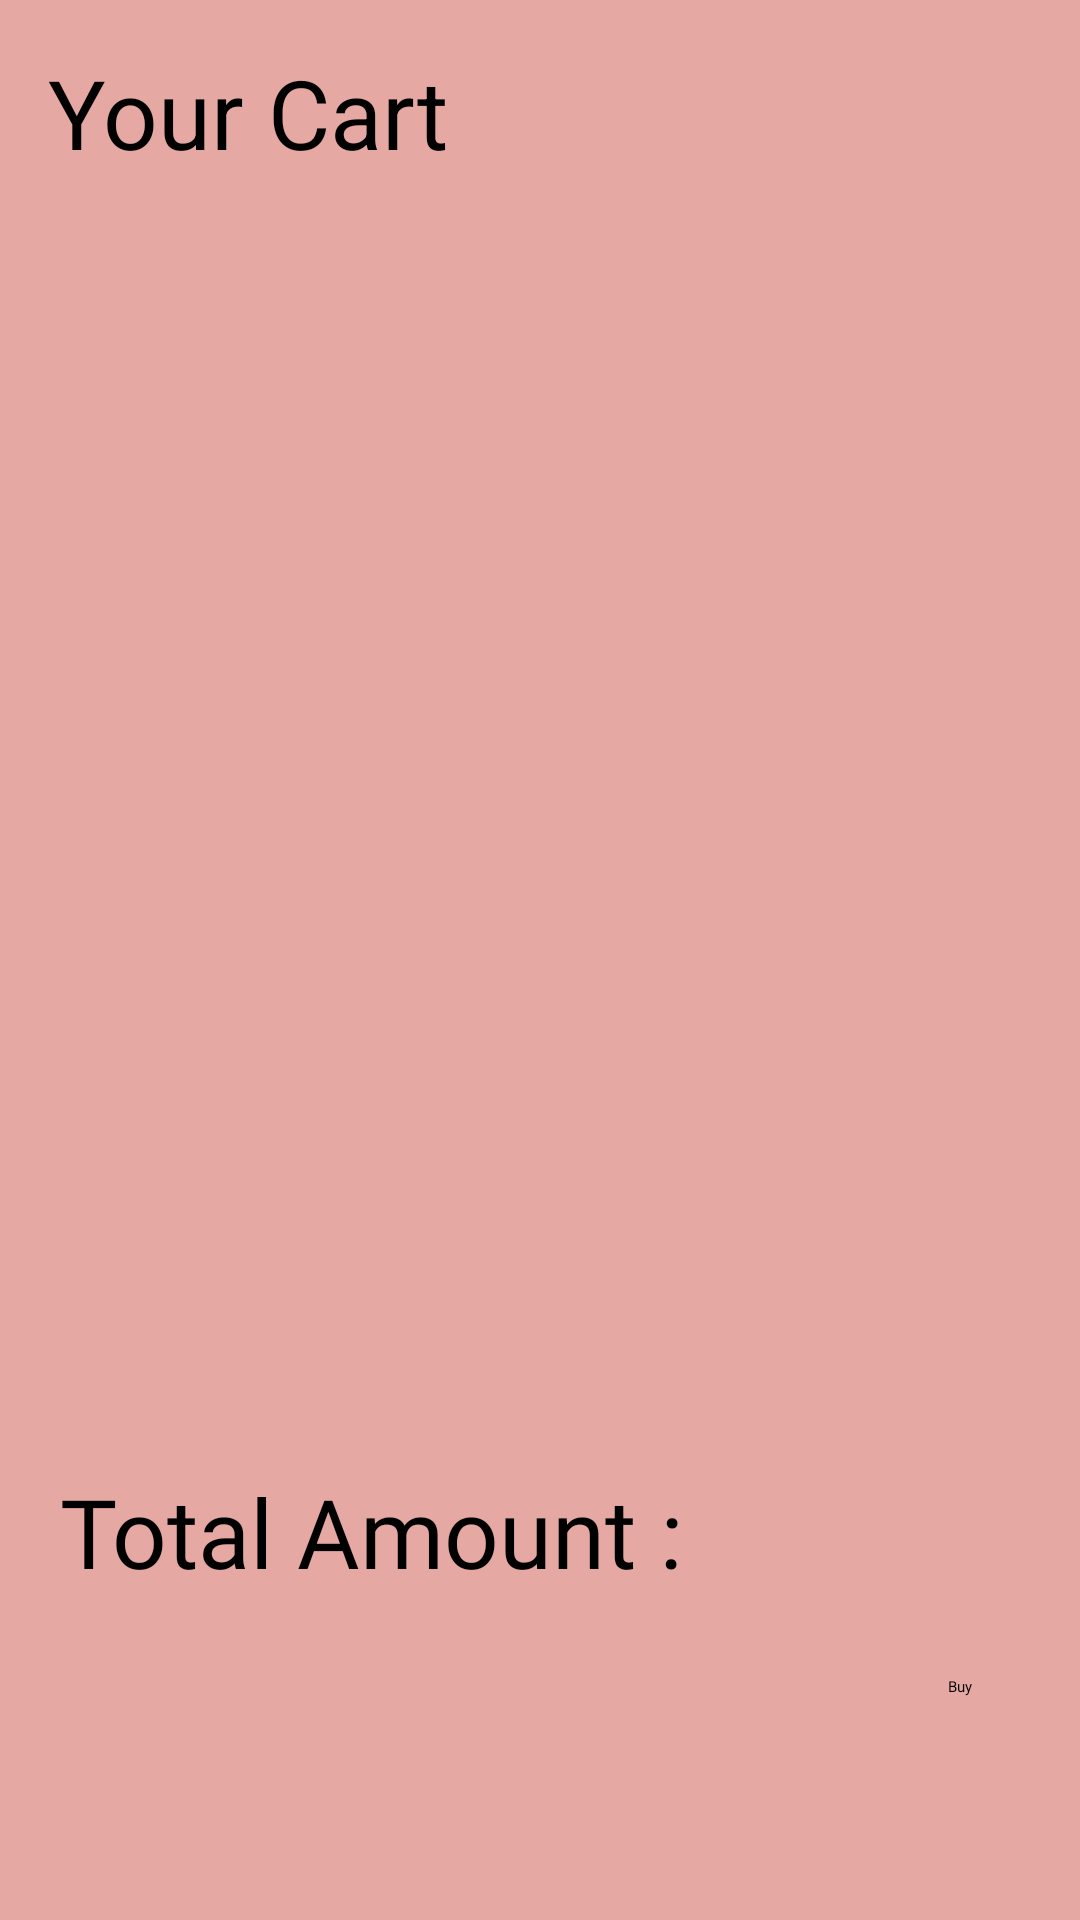

Layout XML and referenced resources for this Android screen:
<!-- AndroidManifest.xml: application theme Theme.ShoppingApp -->
<!-- res/layout/fragment_dashboard.xml -->
<?xml version="1.0" encoding="utf-8"?>
<androidx.constraintlayout.widget.ConstraintLayout xmlns:android="http://schemas.android.com/apk/res/android"
    xmlns:app="http://schemas.android.com/apk/res-auto"
    xmlns:tools="http://schemas.android.com/tools"
    android:layout_width="match_parent"
    android:layout_height="match_parent"
    android:background="@color/light_pink"
    tools:context=".ui.dashboard.DashboardFragment">


    <TextView
        android:id="@+id/textView"
        android:layout_width="wrap_content"
        android:layout_height="wrap_content"
        android:layout_marginStart="16dp"
        android:layout_marginTop="16dp"
        android:drawablePadding="10dp"
        android:text="Your Cart"
        android:textSize="32sp"
        app:drawableEndCompat="@drawable/ic_shopping_cart_24"
        app:drawableStartCompat="@drawable/ic_shopping_cart_24"
        app:layout_constraintStart_toStartOf="parent"
        app:layout_constraintTop_toTopOf="parent" />

    <androidx.recyclerview.widget.RecyclerView
        android:id="@+id/recyclerView"
        android:layout_width="0dp"
        android:layout_height="0dp"
        android:layout_margin="5dp"
        android:layout_marginTop="1dp"
        app:layout_constraintBottom_toTopOf="@+id/totalAmountText"
        app:layout_constraintEnd_toEndOf="parent"
        app:layout_constraintStart_toStartOf="parent"
        app:layout_constraintTop_toBottomOf="@+id/textView" />

    <TextView
        android:id="@+id/totalAmountText"
        android:layout_width="wrap_content"
        android:layout_height="wrap_content"
        android:layout_marginStart="20dp"
        android:layout_marginBottom="108dp"
        android:text="Total Amount :"
        android:fontFamily="@font/as"
        android:textSize="32sp"
        app:layout_constraintBottom_toBottomOf="parent"
        app:layout_constraintStart_toStartOf="parent" />

    <ImageView
        android:id="@+id/emptycartImg"
        android:layout_width="200dp"
        android:layout_height="200dp"
        android:src="@drawable/empty_cart"

        app:layout_constraintBottom_toBottomOf="parent"
        app:layout_constraintEnd_toEndOf="parent"
        app:layout_constraintStart_toStartOf="parent"
        app:layout_constraintTop_toBottomOf="@+id/textView" />

    <ProgressBar
        android:id="@+id/progressBar2"
        style="?android:attr/progressBarStyle"
        android:layout_width="wrap_content"
        android:layout_height="wrap_content"
        app:layout_constraintBottom_toBottomOf="parent"
        app:layout_constraintEnd_toEndOf="parent"
        app:layout_constraintHorizontal_bias="0.5"
        app:layout_constraintStart_toStartOf="parent"
        app:layout_constraintTop_toTopOf="parent"
        app:layout_constraintVertical_bias="0.5" />

    <Button
        android:id="@+id/buyBTN"
        android:layout_width="wrap_content"
        android:layout_height="wrap_content"
        android:layout_marginEnd="36dp"
        android:layout_marginBottom="44dp"
        android:text="Buy"
        app:cornerRadius ="75dp"
        android:backgroundTint="@color/black"
        app:layout_constraintBottom_toBottomOf="parent"
        app:layout_constraintEnd_toEndOf="parent"
        app:layout_constraintTop_toBottomOf="@+id/totalAmountText"
        app:layout_constraintVertical_bias="0.466" />
</androidx.constraintlayout.widget.ConstraintLayout>
<!-- resources referenced by this layout -->
<resources>
  <color name="black">#FF000000</color>
  <color name="light_pink">#E6A8A3</color>
  <style name="Theme.ShoppingApp" parent="Theme.MaterialComponents.DayNight.NoActionBar">
          
          <item name="colorPrimary">@color/purple_200</item>
          <item name="colorPrimaryVariant">@color/light_pink</item>
          <item name="colorOnPrimary">@color/black</item>
          
          <item name="colorSecondary">@color/teal_200</item>
          <item name="colorSecondaryVariant">@color/teal_200</item>
          <item name="colorOnSecondary">@color/black</item>
          
          <item name="android:statusBarColor">?attr/colorPrimaryVariant</item>
          
      </style>
  <color name="purple_200">#FFBB86FC</color>
  <color name="teal_200">#FF03DAC5</color>
</resources>
